Run: headless pygame with SDL's dummy video driver; simulated clock (each Clock.tick advances the game by its frame time, no real sleeping); random seed 0; keys injected as events and as key.get_pressed() state; no mouse input.
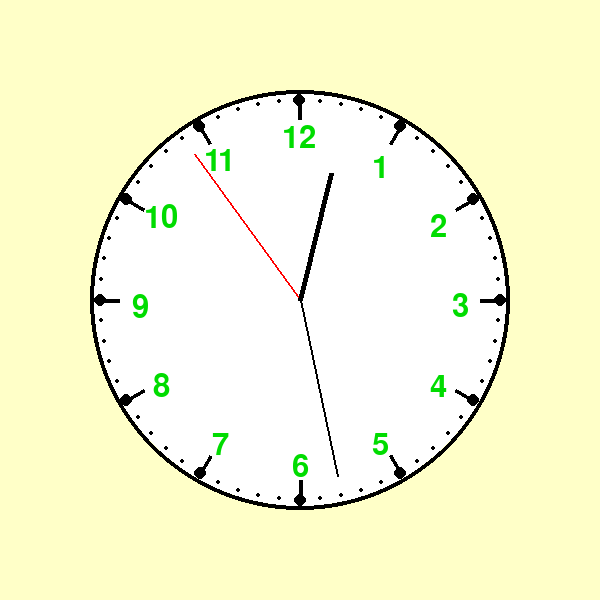
Frame 1 of 4 · flips 1–60 · no input
Frame 2 of 4 · flips 61–180 · tapped SPACE, RETURN · held RIGHT (→), D · screen unchanged from frame 1, image omitted
Frame 3 of 4 · flips 181–300 · held DOWN (↓), S · screen unchanged from frame 2, image omitted
Frame 4 of 4 · flips 301–420 · held LEFT (←), A, UP (↑), W · screen unchanged from frame 3, image omitted

The pygame program that drew these frames:

import pygame
import math
from datetime import datetime

pygame.init()
x_center = 600
y_center = 600
screen = pygame.display.set_mode((x_center, y_center)) # Set resolution for image

center = (300, 300) # Set the coordinates for the center of the clock
minut_viser = 180 # Length of minute hand
time_viser = 130 # Length of hour hand
sekund_viser = 180 # Length of second hand

font = pygame.font.SysFont(None,46) # Text font

pygame.display.flip()
while True:
    for event in pygame.event.get():
        if event.type == pygame.QUIT:
            pygame.quit()
            exit()

    screen.fill((255,255,200))

    # Draw outline of the clock
    pygame.draw.circle(screen, (0,0,0), center, 210, width=4)

    # Draw the insides of the clock (white circle)
    pygame.draw.circle(screen, (255,255,255), center, 206)

    length = 200

    #Add black dots and 12 black lines
    for angle in range(0,360,30): # 360 / 12 = 30 degrees pr. dot
        end_x = center[0] + length * math.cos(math.radians(angle))
        end_y = center[1] + length * math.sin(math.radians(angle))
        end_point = (end_x, end_y)
        pygame.draw.line(screen, (0,0,0), center, end_point, 4) # Add 12 black lines (optional remove)
        pygame.draw.circle(screen, (0,0,0), (end_x, end_y), 6) # 12 larger circles (optional)

    #Add 60 smaller black dots
    for angle in range(0,360,6): # 360 / 60 = 6 dots pr degree
        end_x = center[0] + length * math.cos(math.radians(angle))
        end_y = center[1] + length * math.sin(math.radians(angle))
        end_point = (end_x, end_y)
        pygame.draw.circle(screen, (0,0,0), (end_x, end_y), 2)

    # Add white circle with a smaller radius to hide part of the long black lines
    pygame.draw.circle(screen,(255,255,255), center, 180) 
    
    # Add hours/numbers on clock
    text_length = 160 # Distance from center
    for i in range(1,13):
        text = font.render(str(i), True, (0,220,0))
        
        #Calculate text position
        text_x = center[0] + text_length * math.cos(math.radians(i*30-90)) - (
            text.get_width() // 2) #i * 30 because they need to be 30 degrees spread apart
        text_y = center[1] + text_length * math.sin(math.radians(i*30-90)) - (
            text.get_width() // 2)
        text_pos = (text_x, text_y)
        screen.blit(text,text_pos)


    second = datetime.now().second
    minute = datetime.now().minute
    hour = datetime.now().hour%12 # 12 hours instead of 24 hours

    # Second hand angle:
    sekund_vinkel = second * 6 # 360 / 60 = 6 degrees pr sek
    # Calculate end_pos
    end_x = center[0] + sekund_viser * math.cos(math.radians
                                                     (sekund_vinkel-90))
    end_y = center[1] + sekund_viser * math.sin(math.radians
                                                     (sekund_vinkel-90))
    end_pos = (end_x, end_y)
    # Draw second hand
    pygame.draw.line(screen,(255,0,0), center, end_pos, 2)

    
    # Minute hand angle:
    minut_vinkel = minute * 6 # 6 degrees pr min. (since 360 / 60 = 6)
    # Calculate end_pos
    end_x = center[0] + minut_viser * math.cos(math.radians
                                                    (minut_vinkel-90))
    end_y = center[1] + minut_viser * math.sin(math.radians
                                                    (minut_vinkel-90))
    end_pos = (end_x, end_y)
    # Draw minute hand
    pygame.draw.line(screen, (0,0,0), center, end_pos, 2)


    # Hour hand angle:
    time_vinkel = (hour + minute/60) * 30 # (Hour + minute/60) * 30 degrees so it doesn't 'jump' 30 degrees but instead goes smoothly
    # Calculate end_pos
    end_x = center[0] + time_viser * math.cos(math.radians
                                                    (time_vinkel-90))
    end_y = center[1] + time_viser * math.sin(math.radians
                                                    (time_vinkel-90))
    end_pos = (end_x, end_y)
    # Draw hour hand
    pygame.draw.line(screen, (0,0,0), center, end_pos, 5)


    # Update the display
    pygame.display.flip()
